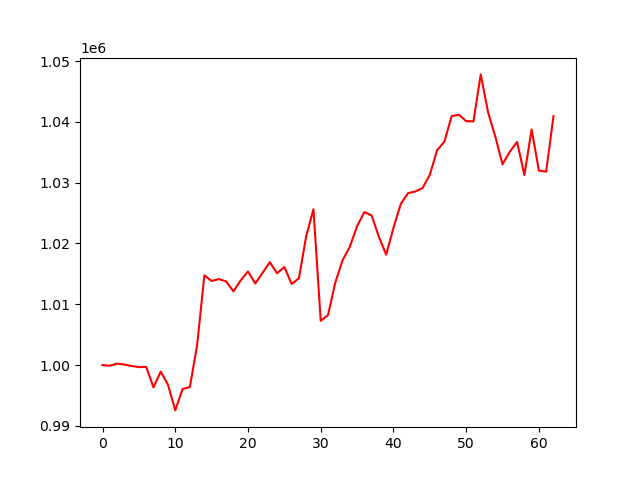

Data behind this chart, as committed beside it:
, 0
0, 1000000
1, 999904
2, 1000249
3, 1000091
4, 999861
5, 999673
6, 999696
7, 996340
8, 998926
9, 996777
10, 992553
11, 996068
12, 996386
13, 1003214
14, 1014765
15, 1013829
16, 1014143
17, 1013752
18, 1012125
19, 1013944
20, 1015395
21, 1013410
22, 1015171
23, 1016920
24, 1015094
25, 1016126
26, 1013342
27, 1014276
28, 1021182
29, 1025629
30, 1007281
31, 1008217
32, 1013554
33, 1017223
34, 1019452
35, 1022846
36, 1025161
37, 1024605
38, 1021081
39, 1018164
40, 1022569
41, 1026476
42, 1028274
43, 1028545
44, 1029112
45, 1031286
46, 1035352
47, 1036726
48, 1040939
49, 1041170
50, 1040111
51, 1040072
52, 1047800
53, 1041613
54, 1037586
55, 1033013
56, 1035092
57, 1036701
58, 1031248
59, 1038740
... 3 more rows
